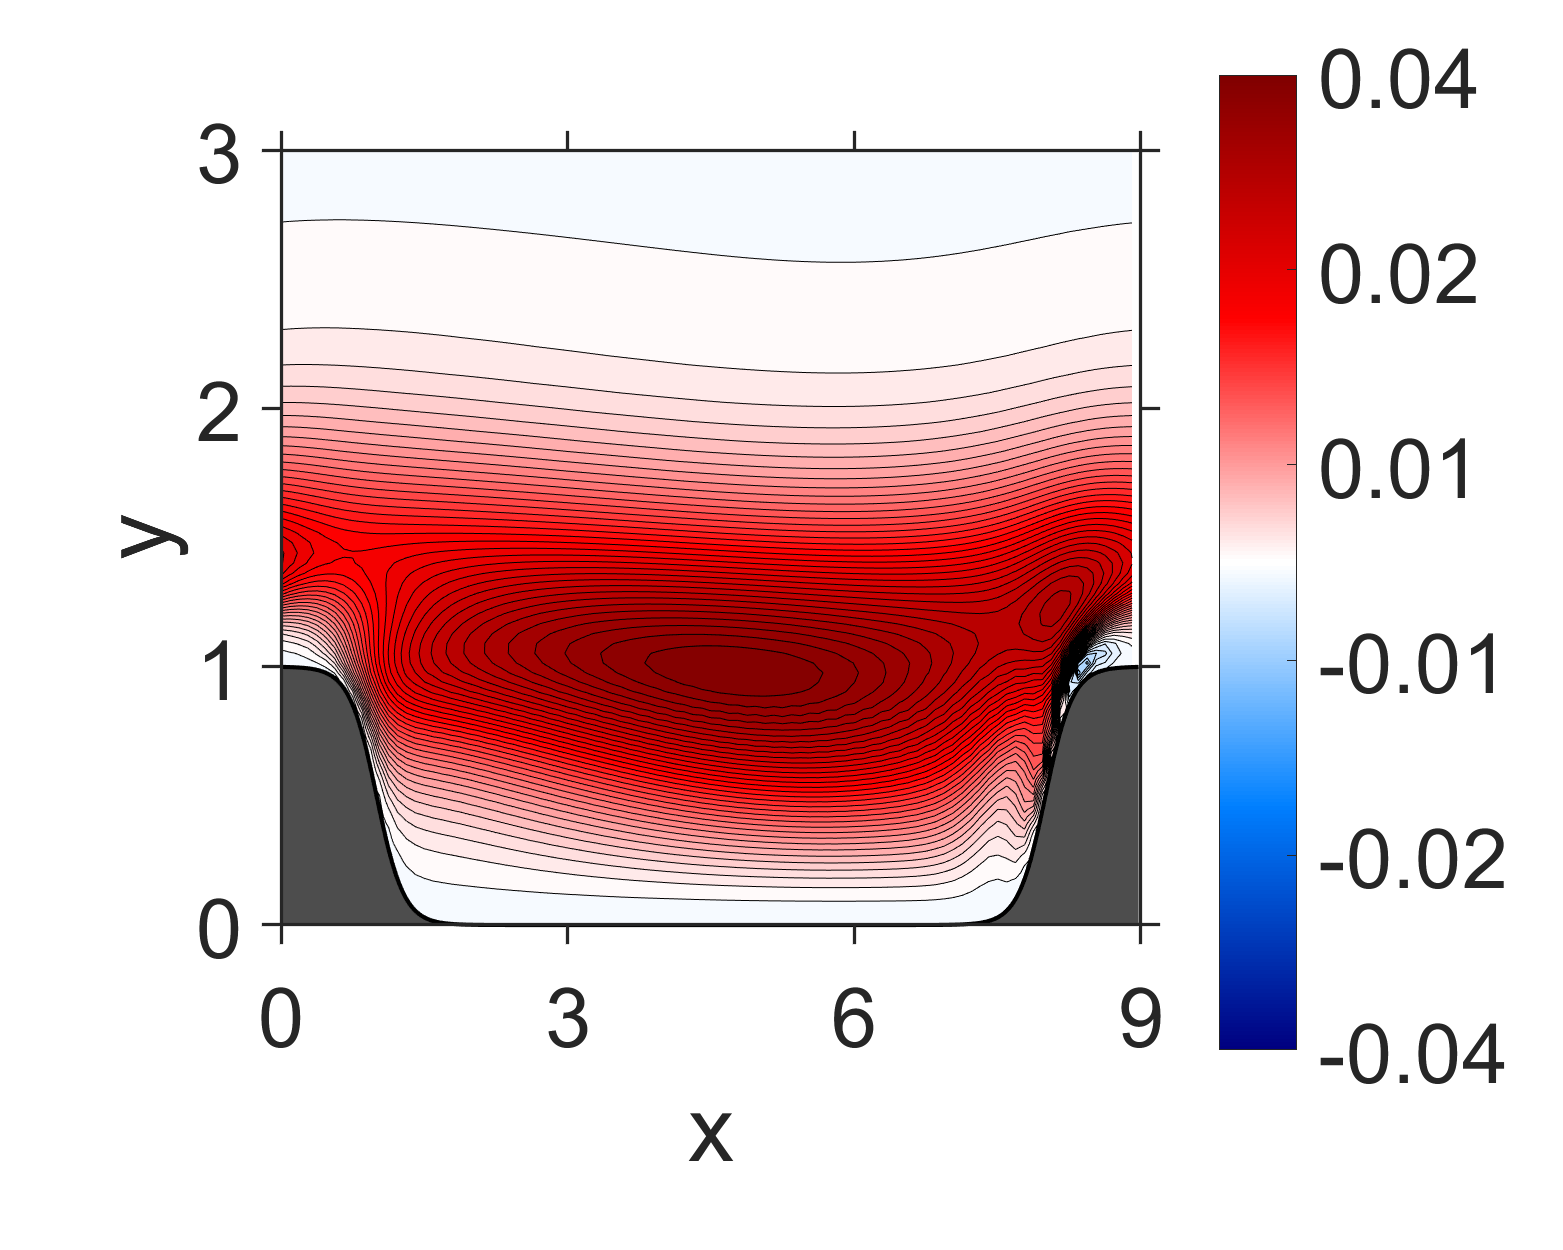

Values plotted in this chart, from the file beside it:
NaN, NaN, NaN, NaN, NaN, NaN, NaN, NaN, NaN, NaN, NaN, NaN, NaN, NaN, NaN, 0, 0, 0, 0, 0, 0, 0, 0, 0
NaN, NaN, NaN, NaN, NaN, NaN, NaN, NaN, NaN, NaN, NaN, NaN, NaN, NaN, NaN, 3.051513e-11, 2.648606e-10, 3.300702e-10, 4.222532e-10, 4.75943e-10, 5.589719e-10, 6.198089e-10, 7.022031e-10, 7.694724e-10
NaN, NaN, NaN, NaN, NaN, NaN, NaN, NaN, NaN, NaN, NaN, NaN, NaN, NaN, NaN, -9.240306e-10, 5.34214e-09, 3.810385e-09, 7.676833e-09, 6.197661e-09, 9.666389e-09, 8.494939e-09, 1.176636e-08, 1.087975e-08
NaN, NaN, NaN, NaN, NaN, NaN, NaN, NaN, NaN, NaN, NaN, NaN, NaN, NaN, NaN, 4.410027e-09, 1.685341e-08, 2.585459e-08, 2.875645e-08, 3.666484e-08, 3.915736e-08, 4.71582e-08, 4.976635e-08, 5.792398e-08
NaN, NaN, NaN, NaN, NaN, NaN, NaN, NaN, NaN, NaN, NaN, NaN, NaN, NaN, NaN, 3.139141e-09, 5.721386e-08, 6.625716e-08, 9.23472e-08, 9.968935e-08, 1.225869e-07, 1.312424e-07, 1.53072e-07, 1.633033e-07
NaN, NaN, NaN, NaN, NaN, NaN, NaN, NaN, NaN, NaN, NaN, NaN, NaN, NaN, NaN, 2.353833e-08, 1.09119e-07, 1.621998e-07, 1.929889e-07, 2.399417e-07, 2.653274e-07, 3.114515e-07, 3.357237e-07, 3.826554e-07
NaN, NaN, NaN, NaN, NaN, NaN, NaN, NaN, NaN, NaN, NaN, NaN, NaN, NaN, NaN, 2.412013e-08, 2.198459e-07, 2.909858e-07, 3.927746e-07, 4.554159e-07, 5.397355e-07, 5.997823e-07, 6.772124e-07, 7.398384e-07
NaN, NaN, NaN, NaN, NaN, NaN, NaN, NaN, NaN, NaN, NaN, NaN, NaN, NaN, NaN, 6.669951e-08, 3.430339e-07, 5.364048e-07, 6.894194e-07, 8.651692e-07, 9.812451e-07, 1.13758e-06, 1.238047e-06, 1.39133e-06
NaN, NaN, NaN, NaN, NaN, NaN, NaN, NaN, NaN, NaN, NaN, NaN, NaN, NaN, -1.362899e-07, 7.320295e-08, 5.820186e-07, 9.025725e-07, 1.289184e-06, 1.583572e-06, 1.870802e-06, 2.108191e-06, 2.347554e-06, 2.573707e-06
NaN, NaN, NaN, NaN, NaN, NaN, NaN, NaN, NaN, NaN, NaN, NaN, NaN, NaN, -2.218373e-07, 1.548592e-07, 9.195796e-07, 1.706034e-06, 2.483341e-06, 3.199332e-06, 3.721343e-06, 4.260329e-06, 4.663165e-06, 5.155037e-06
NaN, NaN, NaN, NaN, NaN, NaN, NaN, NaN, NaN, NaN, NaN, NaN, NaN, NaN, -2.454484e-07, 2.177788e-07, 1.720867e-06, 3.510901e-06, 5.445013e-06, 6.93404e-06, 8.150883e-06, 9.178428e-06, 1.010506e-05, 1.101842e-05
NaN, NaN, NaN, NaN, NaN, NaN, NaN, NaN, NaN, NaN, NaN, NaN, NaN, NaN, -3.490793e-07, 5.160715e-07, 3.645301e-06, 8.323093e-06, 1.250165e-05, 1.573875e-05, 1.811568e-05, 2.032383e-05, 2.214115e-05, 2.411816e-05
NaN, NaN, NaN, NaN, NaN, NaN, NaN, NaN, NaN, NaN, NaN, NaN, NaN, NaN, -3.957681e-07, 1.326635e-06, 9.19799e-06, 1.982003e-05, 2.761785e-05, 3.348178e-05, 3.785858e-05, 4.195103e-05, 4.550755e-05, 4.926158e-05
NaN, NaN, NaN, NaN, NaN, NaN, NaN, NaN, NaN, NaN, NaN, NaN, NaN, NaN, -8.079955e-07, 4.651161e-06, 2.309293e-05, 4.241165e-05, 5.422268e-05, 6.376272e-05, 7.079136e-05, 7.782708e-05, 8.393723e-05, 9.059272e-05
NaN, NaN, NaN, NaN, NaN, NaN, NaN, NaN, NaN, NaN, NaN, NaN, NaN, -3.469329e-07, -1.568573e-06, 1.480791e-05, 5.12384e-05, 7.794017e-05, 9.538689e-05, 0.0001085, 0.0001199, 0.0001302, 0.0001405, 0.0001506
NaN, NaN, NaN, NaN, NaN, NaN, NaN, NaN, NaN, NaN, NaN, NaN, NaN, 1.061679e-07, -7.769254e-07, 3.887503e-05, 9.583968e-05, 0.0001284, 0.0001531, 0.0001701, 0.0001872, 0.0002014, 0.0002175, 0.000232
NaN, NaN, NaN, NaN, NaN, NaN, NaN, NaN, NaN, NaN, NaN, NaN, NaN, -1.260255e-06, 6.954852e-06, 8.340277e-05, 0.0001565, 0.0001968, 0.0002287, 0.0002511, 0.0002745, 0.0002941, 0.000317, 0.0003374
NaN, NaN, NaN, NaN, NaN, NaN, NaN, NaN, NaN, NaN, NaN, NaN, NaN, -4.681088e-06, 2.802761e-05, 0.0001518, 0.000234, 0.0002863, 0.0003236, 0.0003544, 0.0003834, 0.0004112, 0.0004406, 0.0004698
NaN, NaN, NaN, NaN, NaN, NaN, NaN, NaN, NaN, NaN, NaN, NaN, NaN, -6.760793e-06, 7.160701e-05, 0.0002427, 0.0003319, 0.0003983, 0.0004406, 0.0004817, 0.0005165, 0.0005546, 0.0005911, 0.0006314
NaN, NaN, NaN, NaN, NaN, NaN, NaN, NaN, NaN, NaN, NaN, NaN, 1.084809e-06, -1.599633e-06, 0.0001468, 0.0003546, 0.0004545, 0.0005341, 0.000583, 0.000635, 0.0006766, 0.0007265, 0.0007713, 0.0008245
NaN, NaN, NaN, NaN, NaN, NaN, NaN, NaN, NaN, NaN, NaN, NaN, -1.975663e-06, 1.650319e-05, 0.0002586, 0.0004889, 0.0006053, 0.0006956, 0.0007539, 0.0008162, 0.0008671, 0.0009291, 0.0009843, 0.001051
NaN, NaN, NaN, NaN, NaN, NaN, NaN, NaN, NaN, NaN, NaN, NaN, -8.678894e-06, 5.684068e-05, 0.0004073, 0.0006491, 0.0007875, 0.0008855, 0.0009567, 0.001028, 0.001091, 0.001165, 0.001234, 0.001315
NaN, NaN, NaN, NaN, NaN, NaN, NaN, NaN, NaN, NaN, NaN, NaN, -1.396651e-05, 0.0001353, 0.000589, 0.0008409, 0.001003, 0.001108, 0.001194, 0.001274, 0.001353, 0.001438, 0.001523, 0.001618
NaN, NaN, NaN, NaN, NaN, NaN, NaN, NaN, NaN, NaN, NaN, NaN, -1.043465e-05, 0.000267, 0.0008022, 0.00107, 0.001256, 0.001367, 0.00147, 0.001558, 0.001655, 0.001751, 0.001857, 0.001966
NaN, NaN, NaN, NaN, NaN, NaN, NaN, NaN, NaN, NaN, NaN, 1.701435e-06, 5.308108e-06, 0.0004607, 0.001052, 0.001343, 0.001548, 0.001669, 0.001789, 0.001887, 0.002002, 0.002111, 0.002239, 0.002363
NaN, NaN, NaN, NaN, NaN, NaN, NaN, NaN, NaN, NaN, NaN, -3.147966e-06, 4.365149e-05, 0.0007202, 0.001346, 0.001664, 0.001886, 0.00202, 0.002154, 0.002265, 0.002399, 0.002524, 0.002674, 0.002816
NaN, NaN, NaN, NaN, NaN, NaN, NaN, NaN, NaN, NaN, NaN, -1.550192e-05, 0.000127, 0.001045, 0.001687, 0.002042, 0.002273, 0.002427, 0.002572, 0.002701, 0.002851, 0.002996, 0.003167, 0.003332
NaN, NaN, NaN, NaN, NaN, NaN, NaN, NaN, NaN, NaN, NaN, -2.623172e-05, 0.0002899, 0.001426, 0.002086, 0.002482, 0.002719, 0.002896, 0.003049, 0.003201, 0.003365, 0.003537, 0.003726, 0.00392
NaN, NaN, NaN, NaN, NaN, NaN, NaN, NaN, NaN, NaN, NaN, -2.074876e-05, 0.0005592, 0.001864, 0.002555, 0.002991, 0.003233, 0.003435, 0.003596, 0.003774, 0.003951, 0.004152, 0.004359, 0.004585
NaN, NaN, NaN, NaN, NaN, NaN, NaN, NaN, NaN, NaN, NaN, 1.37763e-07, 0.0009498, 0.002377, 0.003102, 0.003575, 0.003825, 0.004053, 0.004222, 0.004428, 0.004618, 0.004852, 0.005076, 0.005338
NaN, NaN, NaN, NaN, NaN, NaN, NaN, NaN, NaN, NaN, -5.572344e-07, 5.092625e-05, 0.00147, 0.002981, 0.00374, 0.004247, 0.004505, 0.004759, 0.004938, 0.005174, 0.005377, 0.005646, 0.005887, 0.006188
NaN, NaN, NaN, NaN, NaN, NaN, NaN, NaN, NaN, NaN, -1.771621e-05, 0.0001755, 0.002125, 0.003679, 0.004486, 0.005011, 0.00529, 0.005562, 0.005759, 0.006019, 0.006243, 0.006541, 0.006806, 0.007141
NaN, NaN, NaN, NaN, NaN, NaN, NaN, NaN, NaN, NaN, -5.023114e-05, 0.0004537, 0.002898, 0.00448, 0.005352, 0.00588, 0.006193, 0.006471, 0.006699, 0.006972, 0.007229, 0.007547, 0.007847, 0.008204
NaN, NaN, NaN, NaN, NaN, NaN, NaN, NaN, NaN, NaN, -5.742644e-05, 0.0009534, 0.003773, 0.005403, 0.006344, 0.006867, 0.007223, 0.0075, 0.007768, 0.008047, 0.008347, 0.008673, 0.00902, 0.009388
NaN, NaN, NaN, NaN, NaN, NaN, NaN, NaN, NaN, NaN, -3.179156e-05, 0.00171, 0.004779, 0.006465, 0.007468, 0.007992, 0.008387, 0.008666, 0.008974, 0.009259, 0.009601, 0.009936, 0.01033, 0.01071
NaN, NaN, NaN, NaN, NaN, NaN, NaN, NaN, NaN, -8.220383e-06, 4.685719e-05, 0.002734, 0.005957, 0.007674, 0.008737, 0.009259, 0.009697, 0.009976, 0.01033, 0.01061, 0.011, 0.01134, 0.01178, 0.01217
NaN, NaN, NaN, NaN, NaN, NaN, NaN, NaN, NaN, -4.337652e-05, 0.0002767, 0.004039, 0.007295, 0.009056, 0.01014, 0.01069, 0.01115, 0.01145, 0.01182, 0.01213, 0.01254, 0.01291, 0.01337, 0.01378
NaN, NaN, NaN, NaN, NaN, NaN, NaN, NaN, NaN, -0.0001285, 0.0008477, 0.005569, 0.008773, 0.01062, 0.01168, 0.01229, 0.01273, 0.01309, 0.01345, 0.01382, 0.01421, 0.01463, 0.01508, 0.01555
NaN, NaN, NaN, NaN, NaN, NaN, NaN, NaN, NaN, -0.0001585, 0.001894, 0.00724, 0.01039, 0.01234, 0.01334, 0.01405, 0.01445, 0.01489, 0.01522, 0.01566, 0.01602, 0.01651, 0.01692, 0.01746
NaN, NaN, NaN, NaN, NaN, NaN, NaN, NaN, NaN, -5.70982e-05, 0.003475, 0.009054, 0.01216, 0.01418, 0.01514, 0.01592, 0.01631, 0.01682, 0.01712, 0.01762, 0.01796, 0.01849, 0.01888, 0.01946
NaN, NaN, NaN, NaN, NaN, NaN, NaN, NaN, -0.0001355, 0.0003593, 0.005601, 0.011, 0.01406, 0.01607, 0.01706, 0.01787, 0.01829, 0.01882, 0.01915, 0.01964, 0.02002, 0.02054, 0.02096, 0.02151
NaN, NaN, NaN, NaN, NaN, NaN, NaN, NaN, -0.0002871, 0.001447, 0.008111, 0.01295, 0.01608, 0.01794, 0.01907, 0.01981, 0.02036, 0.02082, 0.02127, 0.02168, 0.02216, 0.02259, 0.02311, 0.02356
NaN, NaN, NaN, NaN, NaN, NaN, NaN, -8.274556e-05, -0.0002362, 0.003417, 0.01058, 0.01492, 0.01806, 0.01977, 0.02104, 0.02173, 0.0224, 0.02282, 0.02336, 0.02373, 0.02426, 0.02465, 0.02521, 0.02562
NaN, NaN, NaN, NaN, NaN, NaN, NaN, -0.0003131, 0.0006174, 0.006368, 0.01274, 0.01693, 0.01979, 0.02157, 0.02278, 0.02362, 0.02426, 0.0248, 0.02527, 0.02575, 0.0262, 0.02669, 0.02715, 0.02766
NaN, NaN, NaN, NaN, NaN, -0.0001957, -0.0001156, -0.0003271, 0.002634, 0.009545, 0.01463, 0.01876, 0.02124, 0.02319, 0.02429, 0.02532, 0.02589, 0.0266, 0.027, 0.0276, 0.02797, 0.02855, 0.02893, 0.02951
-2.487015e-05, -0.0001312, -4.180246e-05, -0.0001328, -0.0001283, -0.0001345, -0.0003446, 0.0007977, 0.006142, 0.01174, 0.0166, 0.01996, 0.02263, 0.02427, 0.02568, 0.02653, 0.0274, 0.02795, 0.02859, 0.02904, 0.0296, 0.03002, 0.03056, 0.03099
-3.457793e-05, -0.0001443, -5.055572e-05, -0.0001599, -0.0002171, -0.00019, 0.0005011, 0.003808, 0.00924, 0.01359, 0.018, 0.0209, 0.02353, 0.02508, 0.0266, 0.02746, 0.02846, 0.02901, 0.02975, 0.03019, 0.03082, 0.03122, 0.03179, 0.03219
-0.000176, -3.053944e-05, -3.907884e-05, 7.19601e-05, 0.0003892, 0.000926, 0.002903, 0.006884, 0.01104, 0.01519, 0.01874, 0.02163, 0.02387, 0.02563, 0.027, 0.02809, 0.02899, 0.02976, 0.03042, 0.03101, 0.03156, 0.03208, 0.03258, 0.03305
9.906552e-05, 0.0003121, 0.0005026, 0.0008494, 0.00181, 0.003161, 0.005152, 0.008736, 0.01257, 0.01612, 0.01927, 0.02187, 0.02401, 0.02571, 0.02711, 0.02824, 0.0292, 0.03001, 0.03073, 0.03135, 0.03194, 0.03247, 0.03299, 0.03346
0.001008, 0.00135, 0.001726, 0.002282, 0.003398, 0.004997, 0.007214, 0.01034, 0.01362, 0.01676, 0.01952, 0.02189, 0.02387, 0.02553, 0.0269, 0.02806, 0.02904, 0.02989, 0.03063, 0.0313, 0.0319, 0.03246, 0.03297, 0.03346
0.002796, 0.003154, 0.003616, 0.0043, 0.00544, 0.007074, 0.009111, 0.01175, 0.0146, 0.01726, 0.01969, 0.0218, 0.02363, 0.02518, 0.0265, 0.02763, 0.02861, 0.02947, 0.03022, 0.0309, 0.03151, 0.03208, 0.03259, 0.03308
0.005676, 0.005827, 0.006175, 0.00681, 0.007807, 0.009226, 0.01105, 0.01325, 0.01553, 0.01781, 0.01987, 0.02174, 0.02335, 0.02478, 0.026, 0.02708, 0.02801, 0.02885, 0.02958, 0.03025, 0.03084, 0.0314, 0.0319, 0.03238
0.009625, 0.009311, 0.00935, 0.009743, 0.01049, 0.01162, 0.01303, 0.01475, 0.01662, 0.01845, 0.02017, 0.02175, 0.02315, 0.0244, 0.0255, 0.02648, 0.02733, 0.02811, 0.02879, 0.02942, 0.02998, 0.03051, 0.03098, 0.03142
0.01417, 0.01334, 0.01295, 0.01296, 0.01333, 0.01406, 0.0151, 0.01638, 0.01776, 0.01921, 0.02058, 0.02188, 0.02304, 0.0241, 0.02503, 0.02589, 0.02663, 0.02732, 0.02793, 0.0285, 0.029, 0.02947, 0.0299, 0.0303
0.01853, 0.01734, 0.01657, 0.0162, 0.0162, 0.01654, 0.01713, 0.01797, 0.01898, 0.02002, 0.02107, 0.02207, 0.023, 0.02385, 0.02462, 0.02532, 0.02594, 0.02652, 0.02704, 0.02751, 0.02795, 0.02835, 0.02871, 0.02905
0.02201, 0.02072, 0.01974, 0.0191, 0.01877, 0.01875, 0.01901, 0.01948, 0.02008, 0.02081, 0.02154, 0.02228, 0.02296, 0.02361, 0.0242, 0.02475, 0.02524, 0.0257, 0.02611, 0.02649, 0.02684, 0.02716, 0.02745, 0.02772
0.02426, 0.02306, 0.02207, 0.02131, 0.02081, 0.02055, 0.02051, 0.02067, 0.021, 0.02141, 0.02188, 0.02237, 0.02285, 0.02331, 0.02374, 0.02413, 0.0245, 0.02483, 0.02514, 0.02542, 0.02568, 0.02592, 0.02614, 0.02633
0.0253, 0.0243, 0.0234, 0.02266, 0.02208, 0.02169, 0.02149, 0.02145, 0.02153, 0.02173, 0.02198, 0.02228, 0.02257, 0.02287, 0.02315, 0.02342, 0.02366, 0.02389, 0.02409, 0.02429, 0.02446, 0.02462, 0.02476, 0.02489
0.02537, 0.02455, 0.0238, 0.02313, 0.02258, 0.02215, 0.02185, 0.02168, 0.02164, 0.02167, 0.02177, 0.0219, 0.02206, 0.02223, 0.02239, 0.02254, 0.02269, 0.02282, 0.02294, 0.02305, 0.02315, 0.02324, 0.02332, 0.02338
0.02473, 0.02408, 0.02345, 0.02288, 0.02237, 0.02195, 0.02164, 0.02142, 0.02127, 0.02121, 0.0212, 0.02124, 0.02129, 0.02136, 0.02143, 0.0215, 0.02156, 0.02163, 0.02167, 0.02172, 0.02176, 0.02179, 0.02181, 0.02182
0.02362, 0.02309, 0.02257, 0.02208, 0.02164, 0.02126, 0.02093, 0.02068, 0.02052, 0.02039, 0.02032, 0.02028, 0.02027, 0.02027, 0.02028, 0.02028, 0.02029, 0.02029, 0.02029, 0.02029, 0.02028, 0.02026, 0.02024, 0.02021
... 59 more rows
